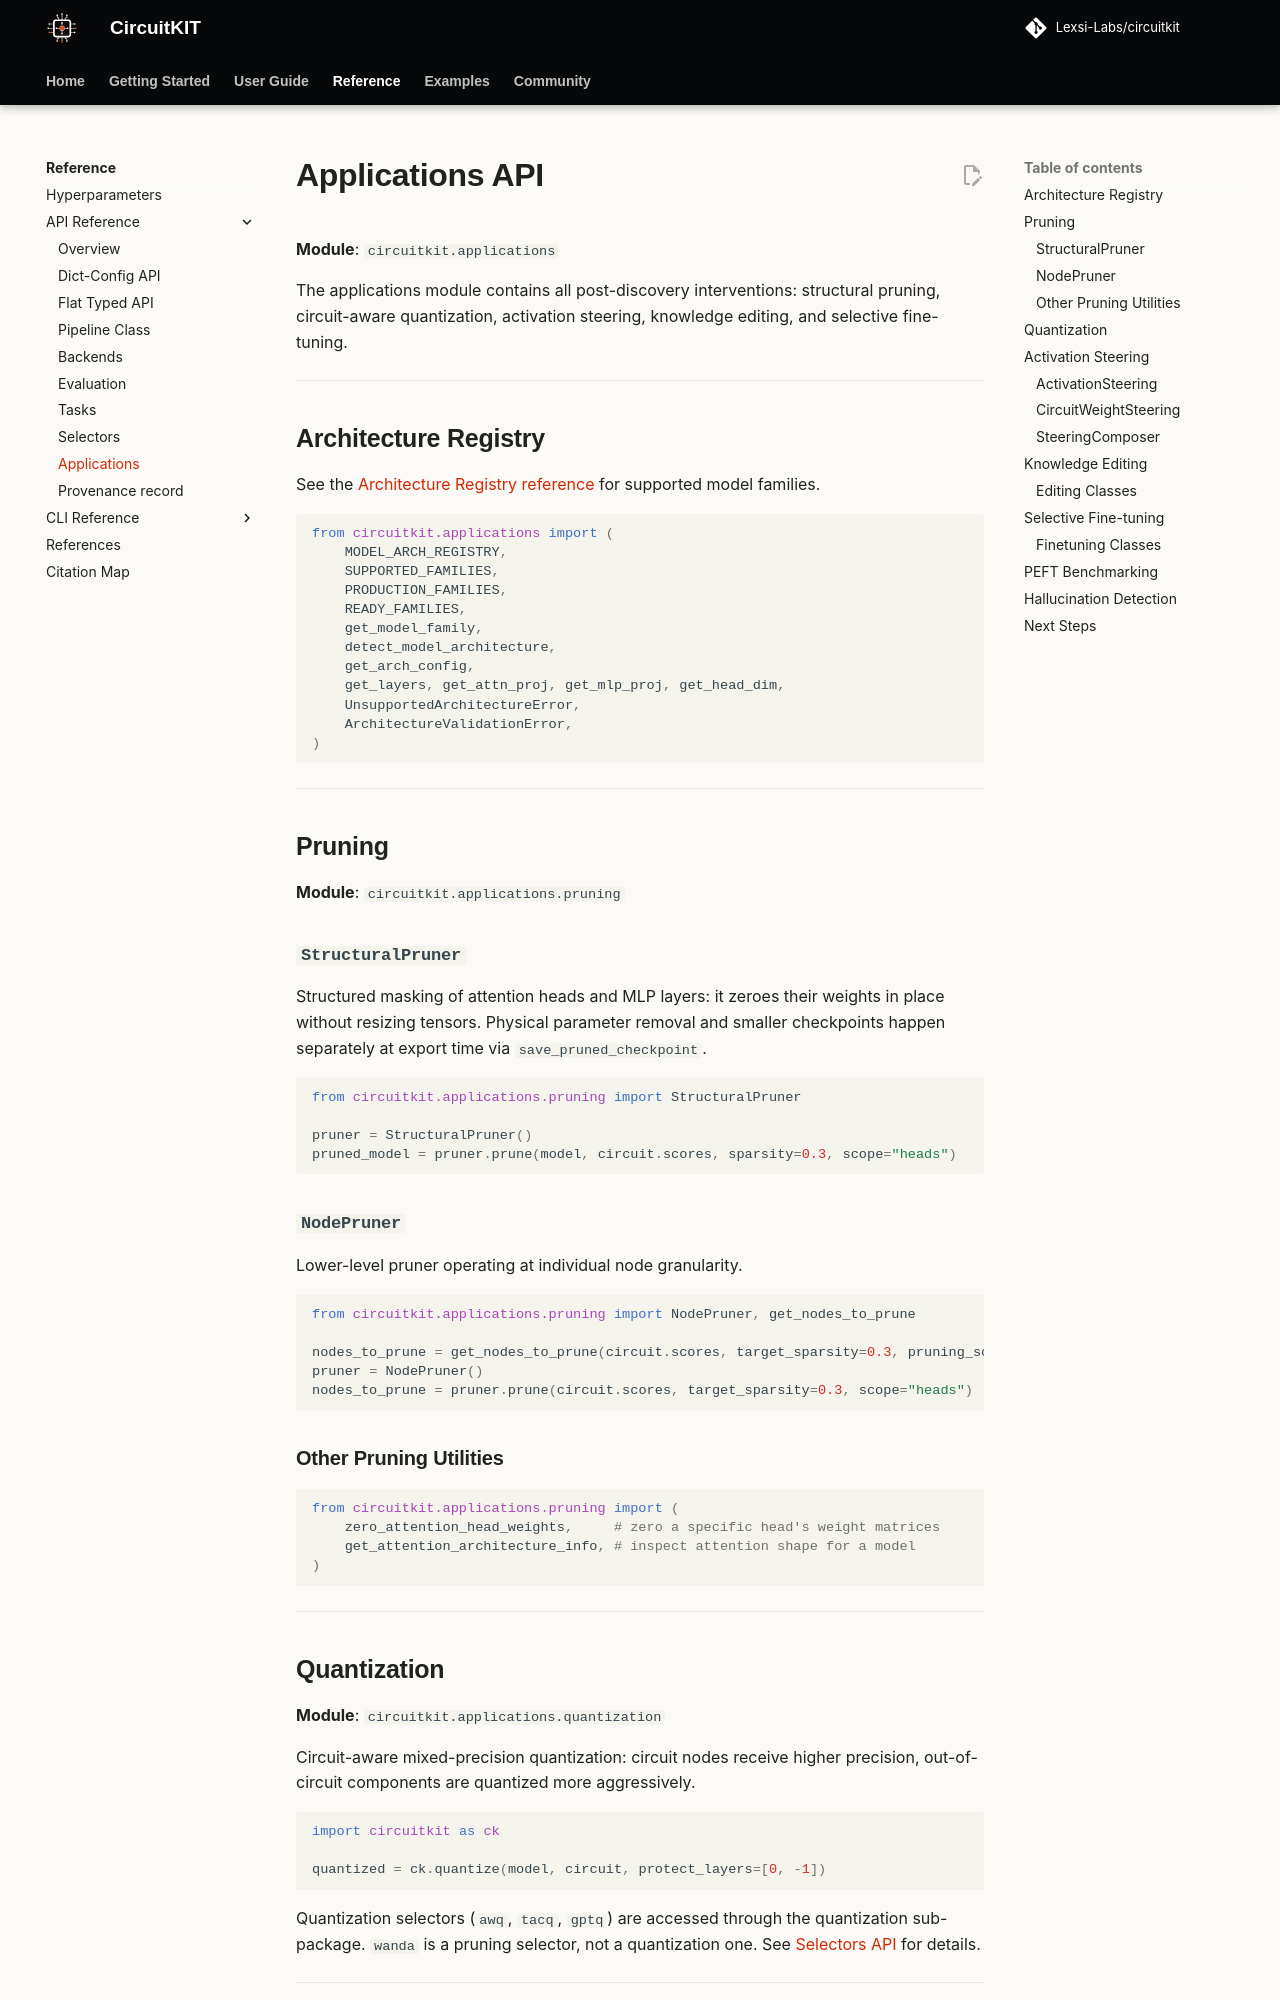

repository: Lexsi-Labs/CircuitKIT · page: api-reference/applications/index.html · generator: mkdocs

# Applications API

**Module**: `circuitkit.applications`

The applications module contains all post-discovery interventions: structural pruning, circuit-aware quantization, activation steering, knowledge editing, and selective fine-tuning.

---

## Architecture Registry

See the [Architecture Registry reference](../advanced/architecture-registry.md) for supported model families.

```python
from circuitkit.applications import (
    MODEL_ARCH_REGISTRY,
    SUPPORTED_FAMILIES,
    PRODUCTION_FAMILIES,
    READY_FAMILIES,
    get_model_family,
    detect_model_architecture,
    get_arch_config,
    get_layers, get_attn_proj, get_mlp_proj, get_head_dim,
    UnsupportedArchitectureError,
    ArchitectureValidationError,
)
```

---

## Pruning

**Module**: `circuitkit.applications.pruning`

### `StructuralPruner`

Structured masking of attention heads and MLP layers: it zeroes their weights in place without resizing tensors. Physical parameter removal and smaller checkpoints happen separately at export time via `save_pruned_checkpoint`.

```python
from circuitkit.applications.pruning import StructuralPruner

pruner = StructuralPruner()
pruned_model = pruner.prune(model, circuit.scores, sparsity=0.3, scope="heads")
```

### `NodePruner`

Lower-level pruner operating at individual node granularity.

```python
from circuitkit.applications.pruning import NodePruner, get_nodes_to_prune

nodes_to_prune = get_nodes_to_prune(circuit.scores, target_sparsity=0.3, pruning_scope="heads")
pruner = NodePruner()
nodes_to_prune = pruner.prune(circuit.scores, target_sparsity=0.3, scope="heads")
```

### Other Pruning Utilities

```python
from circuitkit.applications.pruning import (
    zero_attention_head_weights,     # zero a specific head's weight matrices
    get_attention_architecture_info, # inspect attention shape for a model
)
```

---

## Quantization

**Module**: `circuitkit.applications.quantization`

Circuit-aware mixed-precision quantization: circuit nodes receive higher precision, out-of-circuit components are quantized more aggressively.

```python
import circuitkit as ck

quantized = ck.quantize(model, circuit, protect_layers=[0, -1])
```

Quantization selectors (`awq`, `tacq`, `gptq`) are accessed through the quantization sub-package. `wanda` is a pruning selector, not a quantization one. See [Selectors API](selectors.md) for details.

---
